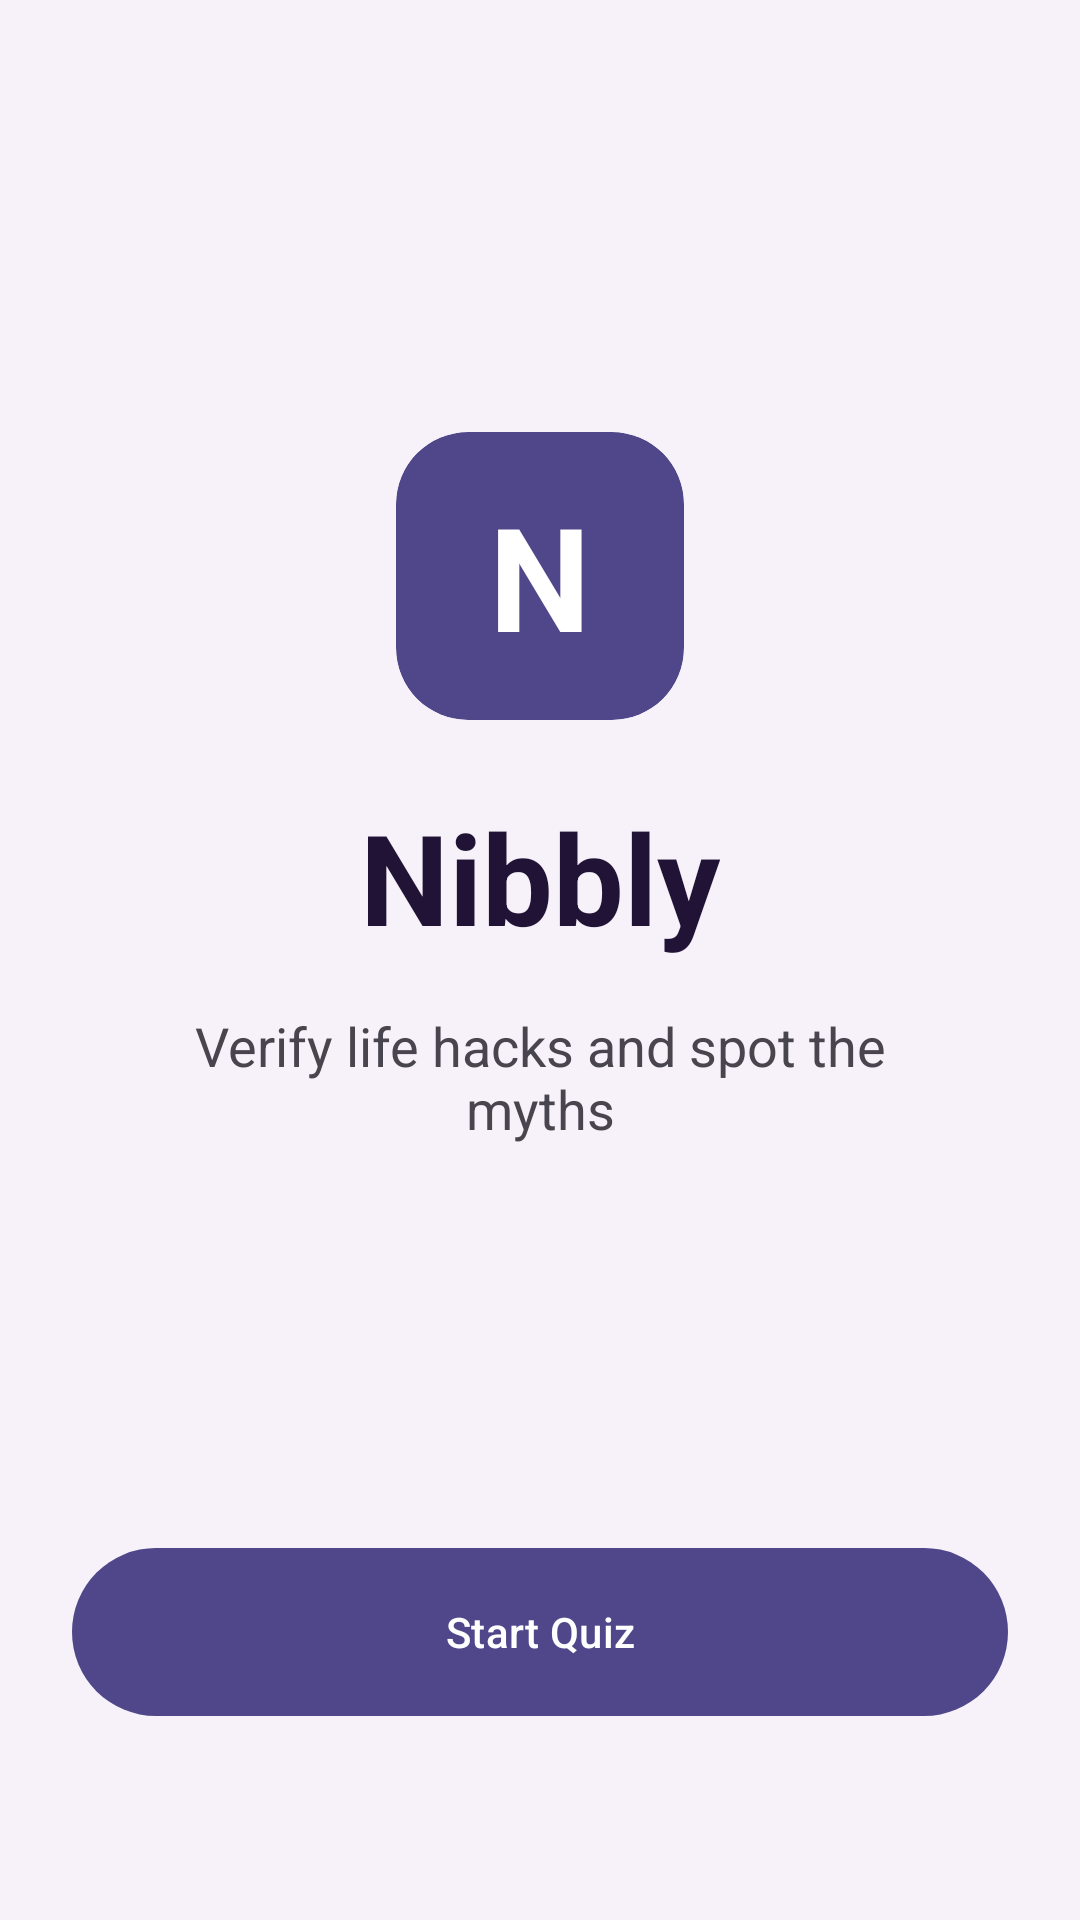

Layout XML and referenced resources for this Android screen:
<!-- AndroidManifest.xml: application theme Theme.Nibbly -->
<!-- res/layout/activity_main.xml -->
<?xml version="1.0" encoding="utf-8"?>
<RelativeLayout xmlns:android="http://schemas.android.com/apk/res/android"
    xmlns:app="http://schemas.android.com/apk/res-auto"
    xmlns:tools="http://schemas.android.com/tools"
    android:layout_width="match_parent"
    android:layout_height="match_parent"
    android:background="?attr/colorSurfaceContainerLow"
    android:padding="24dp">

    <com.google.android.material.card.MaterialCardView
        android:id="@+id/logoCard"
        android:layout_width="96dp"
        android:layout_height="96dp"
        android:layout_centerHorizontal="true"
        android:layout_marginTop="120dp"
        app:cardBackgroundColor="?attr/colorPrimary"
        app:cardCornerRadius="24dp"
        app:strokeWidth="0dp">

        <TextView
            android:layout_width="wrap_content"
            android:layout_height="wrap_content"
            android:layout_gravity="center"
            android:text="@string/n"
            android:textColor="?attr/colorOnPrimary"
            android:textSize="48sp"
            android:textStyle="bold" />
    </com.google.android.material.card.MaterialCardView>

    <TextView
        android:id="@+id/appName"
        android:layout_width="wrap_content"
        android:layout_height="wrap_content"
        android:layout_below="@id/logoCard"
        android:layout_centerHorizontal="true"
        android:layout_marginTop="24dp"
        android:text="@string/nibbly"
        android:textColor="?attr/colorOnSurface"
        android:textSize="42sp"
        android:textStyle="bold" />

    <TextView
        android:id="@+id/appDescription"
        android:layout_width="match_parent"
        android:layout_height="wrap_content"
        android:layout_below="@id/appName"
        android:layout_marginTop="16dp"
        android:gravity="center"
        android:paddingHorizontal="32dp"
        android:text="@string/verify_life_hacks_and_spot_the_myths"
        android:textColor="?attr/colorOnSurfaceVariant"
        android:textSize="18sp" />

    <com.google.android.material.button.MaterialButton
        android:id="@+id/startQuizButton"
        android:layout_width="match_parent"
        android:layout_height="64dp"
        android:layout_alignParentBottom="true"
        android:layout_marginBottom="40dp"
        android:text="@string/start_quiz"
        app:cornerRadius="32dp"
        tools:ignore="VisualLintButtonSize" />

</RelativeLayout>
<!-- resources referenced by this layout -->
<resources>
  <string name="n">N</string>
  <string name="nibbly">Nibbly</string>
  <string name="start_quiz">Start Quiz</string>
  <string name="verify_life_hacks_and_spot_the_myths">Verify life hacks and spot the myths</string>
  <style name="Theme.Nibbly" parent="Theme.Material3.DayNight.NoActionBar">
          <item name="colorPrimary">@color/dusty_grape</item>
          <item name="colorOnPrimary">@color/white</item>
          <item name="colorSecondary">@color/sandy_brown</item>
          <item name="colorSurface">@color/ivory</item>
          <item name="colorOnSurface">@color/midnight_violet</item>
          <item name="colorOutline">@color/banana_cream</item>
          <item name="android:statusBarColor">?attr/colorSurface</item>
          <item name="android:windowLightStatusBar">true</item>
      </style>
  <color name="dusty_grape">#4f4789</color>
  <color name="white">#ffffff</color>
  <color name="sandy_brown">#ffb17a</color>
  <color name="ivory">#fffded</color>
  <color name="midnight_violet">#201335</color>
  <color name="banana_cream">#fce762</color>
</resources>
